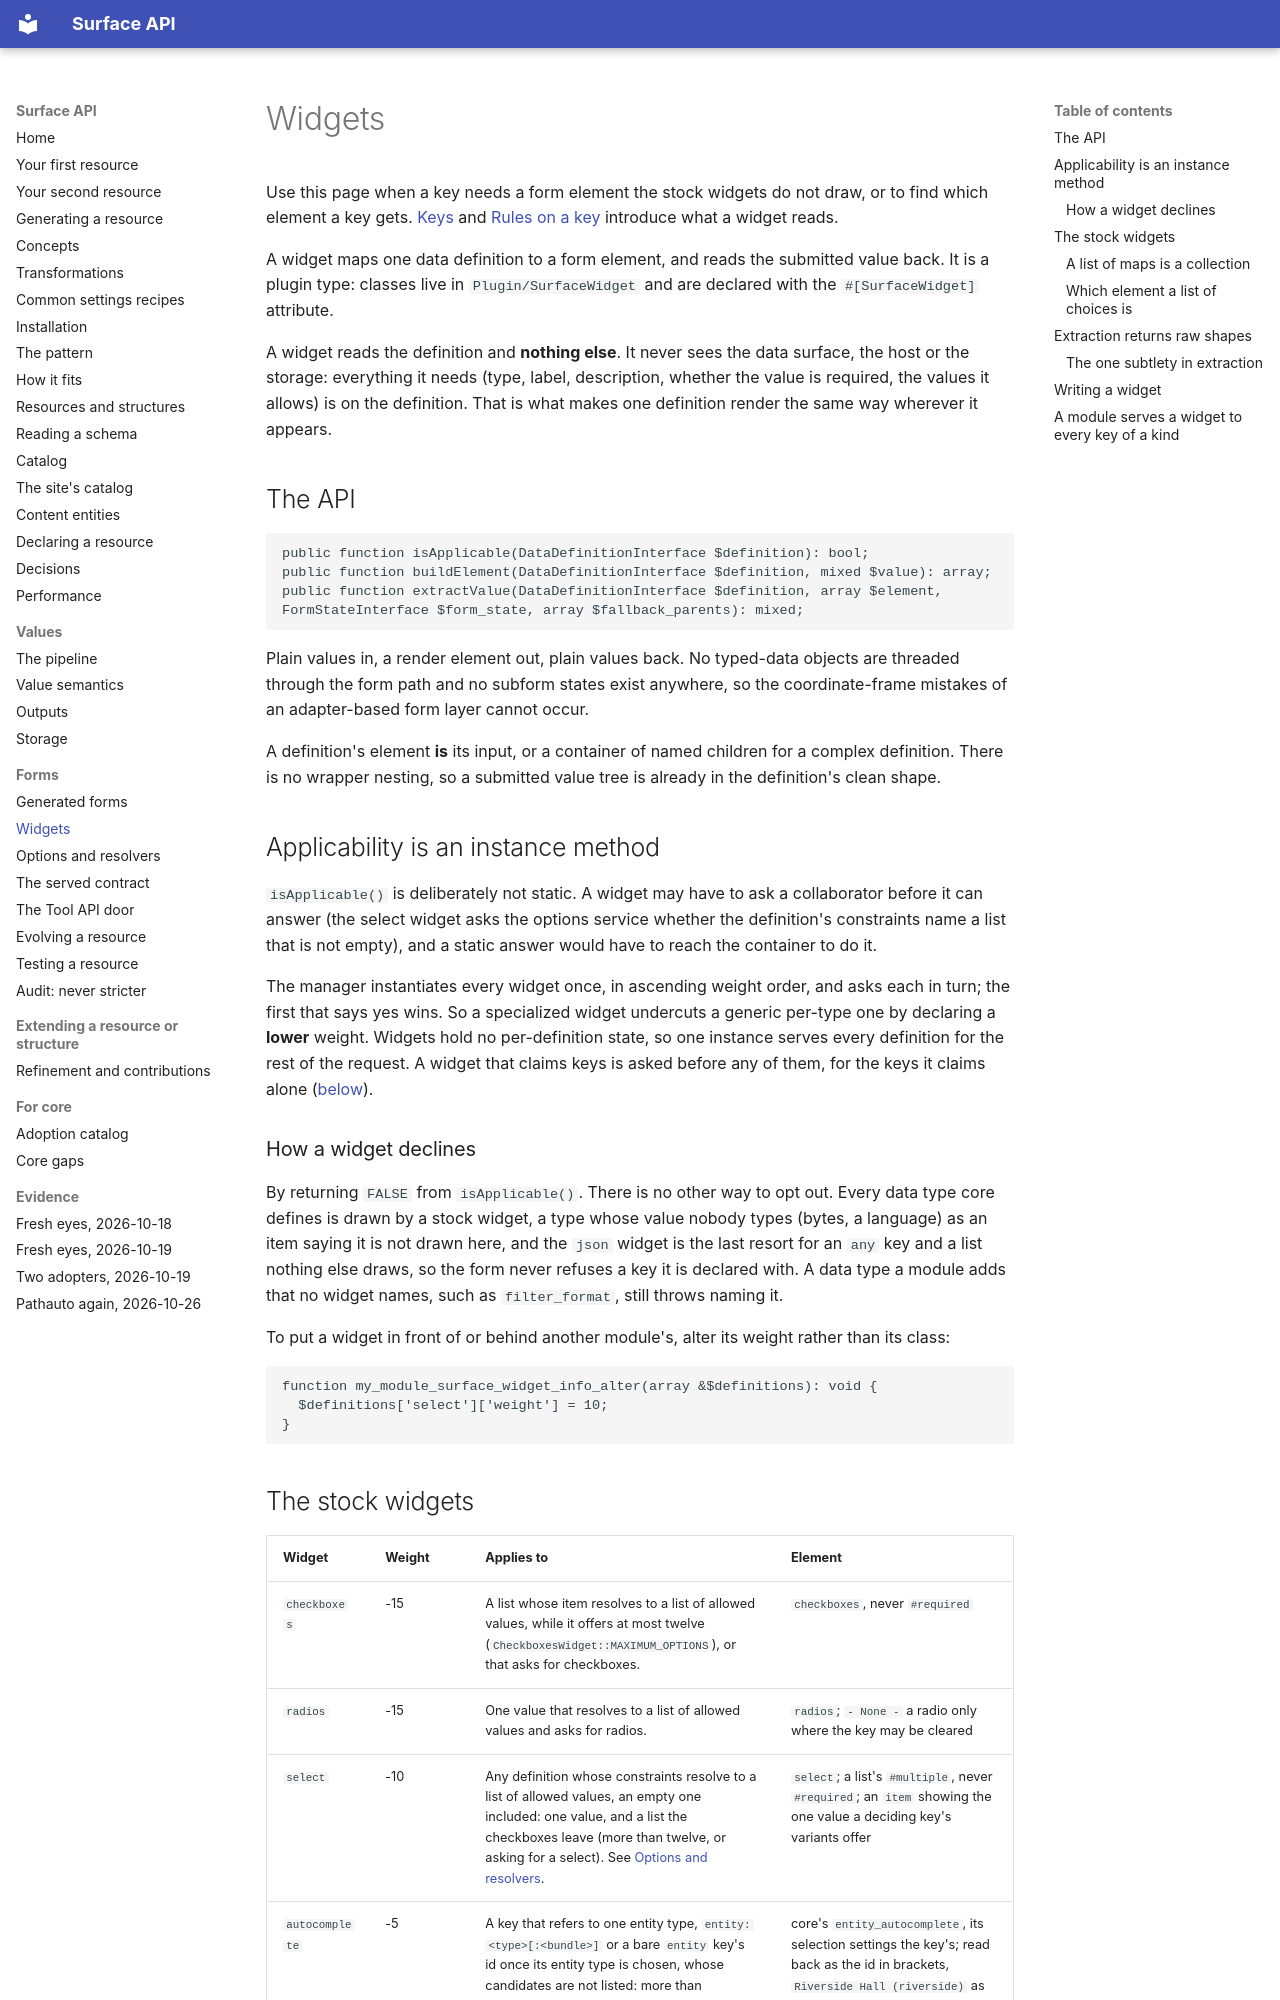

repository: mlander/data_surface · page: widgets/index.html · generator: mkdocs

# Widgets

Use this page when a key needs a form element the stock widgets do not
draw, or to find which element a key gets.
[Keys](introduction/05-keys.md) and
[Rules on a key](introduction/06-rules-on-a-key.md) introduce what a
widget reads.

A widget maps one data definition to a form element, and reads the
submitted value back. It is a plugin type: classes live in
`Plugin/SurfaceWidget` and are declared with the
`#[SurfaceWidget]` attribute.

A widget reads the definition and **nothing else**. It never sees the
data surface, the host or the storage: everything it needs (type, label,
description, whether the value is required, the values it allows) is on
the definition. That is what makes one definition render the same way
wherever it appears.

## The API

```php
public function isApplicable(DataDefinitionInterface $definition): bool;
public function buildElement(DataDefinitionInterface $definition, mixed $value): array;
public function extractValue(DataDefinitionInterface $definition, array $element, FormStateInterface $form_state, array $fallback_parents): mixed;
```

Plain values in, a render element out, plain values back. No typed-data
objects are threaded through the form path and no subform states exist
anywhere, so the coordinate-frame mistakes of an adapter-based form layer
cannot occur.

A definition's element **is** its input, or a container of named children
for a complex definition. There is no wrapper nesting, so a submitted
value tree is already in the definition's clean shape.

## Applicability is an instance method

`isApplicable()` is deliberately not static. A widget may have to ask a
collaborator before it can answer (the select widget asks the options
service whether the definition's constraints name a list that is not
empty), and a static answer would have to reach the container to do it.

The manager instantiates every widget once, in ascending weight order,
and asks each in turn; the first that says yes wins. So a specialized
widget undercuts a generic per-type one by declaring a **lower** weight.
Widgets hold no per-definition state, so one instance serves every
definition for the rest of the request. A widget that claims keys is
asked before any of them, for the keys it claims alone
([below](#a-module-serves-a-widget-to-every-key-of-a-kind)).

### How a widget declines

By returning `FALSE` from `isApplicable()`. There is no other way to opt
out. Every data type core defines is drawn by a stock widget, a type
whose value nobody types (bytes, a language) as an item saying it is not
drawn here, and the `json` widget is the last resort for an `any` key
and a list nothing else draws, so the form never refuses a key it is
declared with. A data type a module adds that no widget names, such as
`filter_format`, still throws naming it.

To put a widget in front of or behind another module's, alter its
weight rather than its class:

```php
function my_module_surface_widget_info_alter(array &$definitions): void {
  $definitions['select']['weight'] = 10;
}
```
